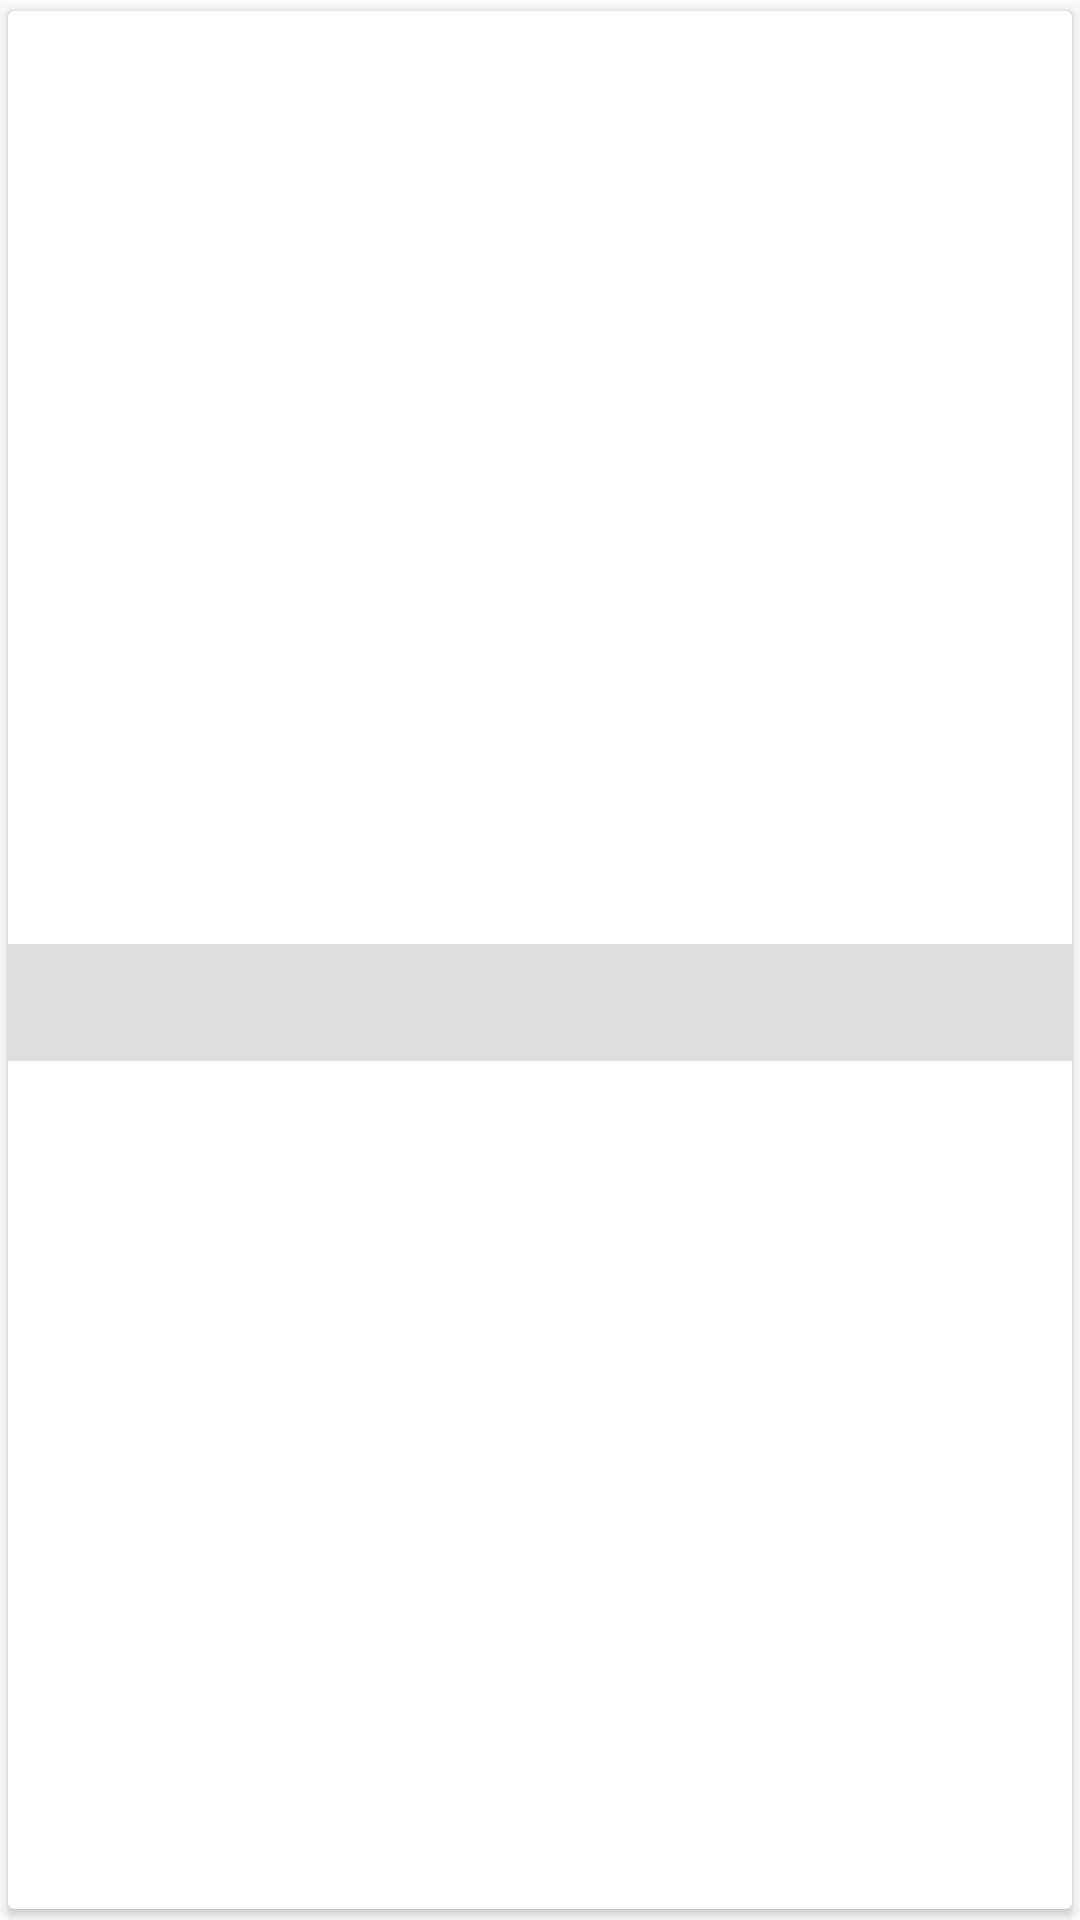

Android layout source for this screen:
<!-- AndroidManifest.xml: application theme AppTheme -->
<!-- res/layout/gank_weal_entry.xml -->
<?xml version="1.0" encoding="utf-8"?>
<android.support.v7.widget.CardView xmlns:android="http://schemas.android.com/apk/res/android"
    xmlns:card_view="http://schemas.android.com/apk/res-auto"
    android:id="@+id/card_weal"
    android:layout_width="match_parent"
    android:layout_height="wrap_content"
    android:clickable="true"
    android:focusable="true"
    card_view:cardPreventCornerOverlap="true"
    card_view:cardUseCompatPadding="true">

    <RelativeLayout
        android:layout_width="match_parent"
        android:layout_height="350dp"
        android:orientation="vertical">

        <ImageView
            android:id="@+id/iv_weal"
            android:layout_width="match_parent"
            android:scaleType="fitCenter"
            android:layout_height="match_parent" />

        <TextView
            android:id="@+id/tv_weal_title"
            android:layout_width="match_parent"
            android:layout_height="wrap_content"
            android:layout_alignParentBottom="true"
            android:background="@color/translucent"
            android:ellipsize="end"
            android:maxLines="2"
            android:padding="10dp"
            android:textColor="@color/white" />

    </RelativeLayout>

</android.support.v7.widget.CardView>
<!-- resources referenced by this layout -->
<resources>
  <color name="translucent">#20000000</color>
  <color name="white">#fff</color>
  <style name="AppTheme" parent="Theme.AppCompat.Light.NoActionBar">
          
          <item name="colorPrimary">@color/colorPrimary</item>
          <item name="colorPrimaryDark">@color/colorPrimaryDark</item>
          <item name="colorAccent">@color/colorAccent</item>
      </style>
  <color name="colorPrimary">#008577</color>
  <color name="colorPrimaryDark">#00574B</color>
  <color name="colorAccent">#D81B60</color>
</resources>
